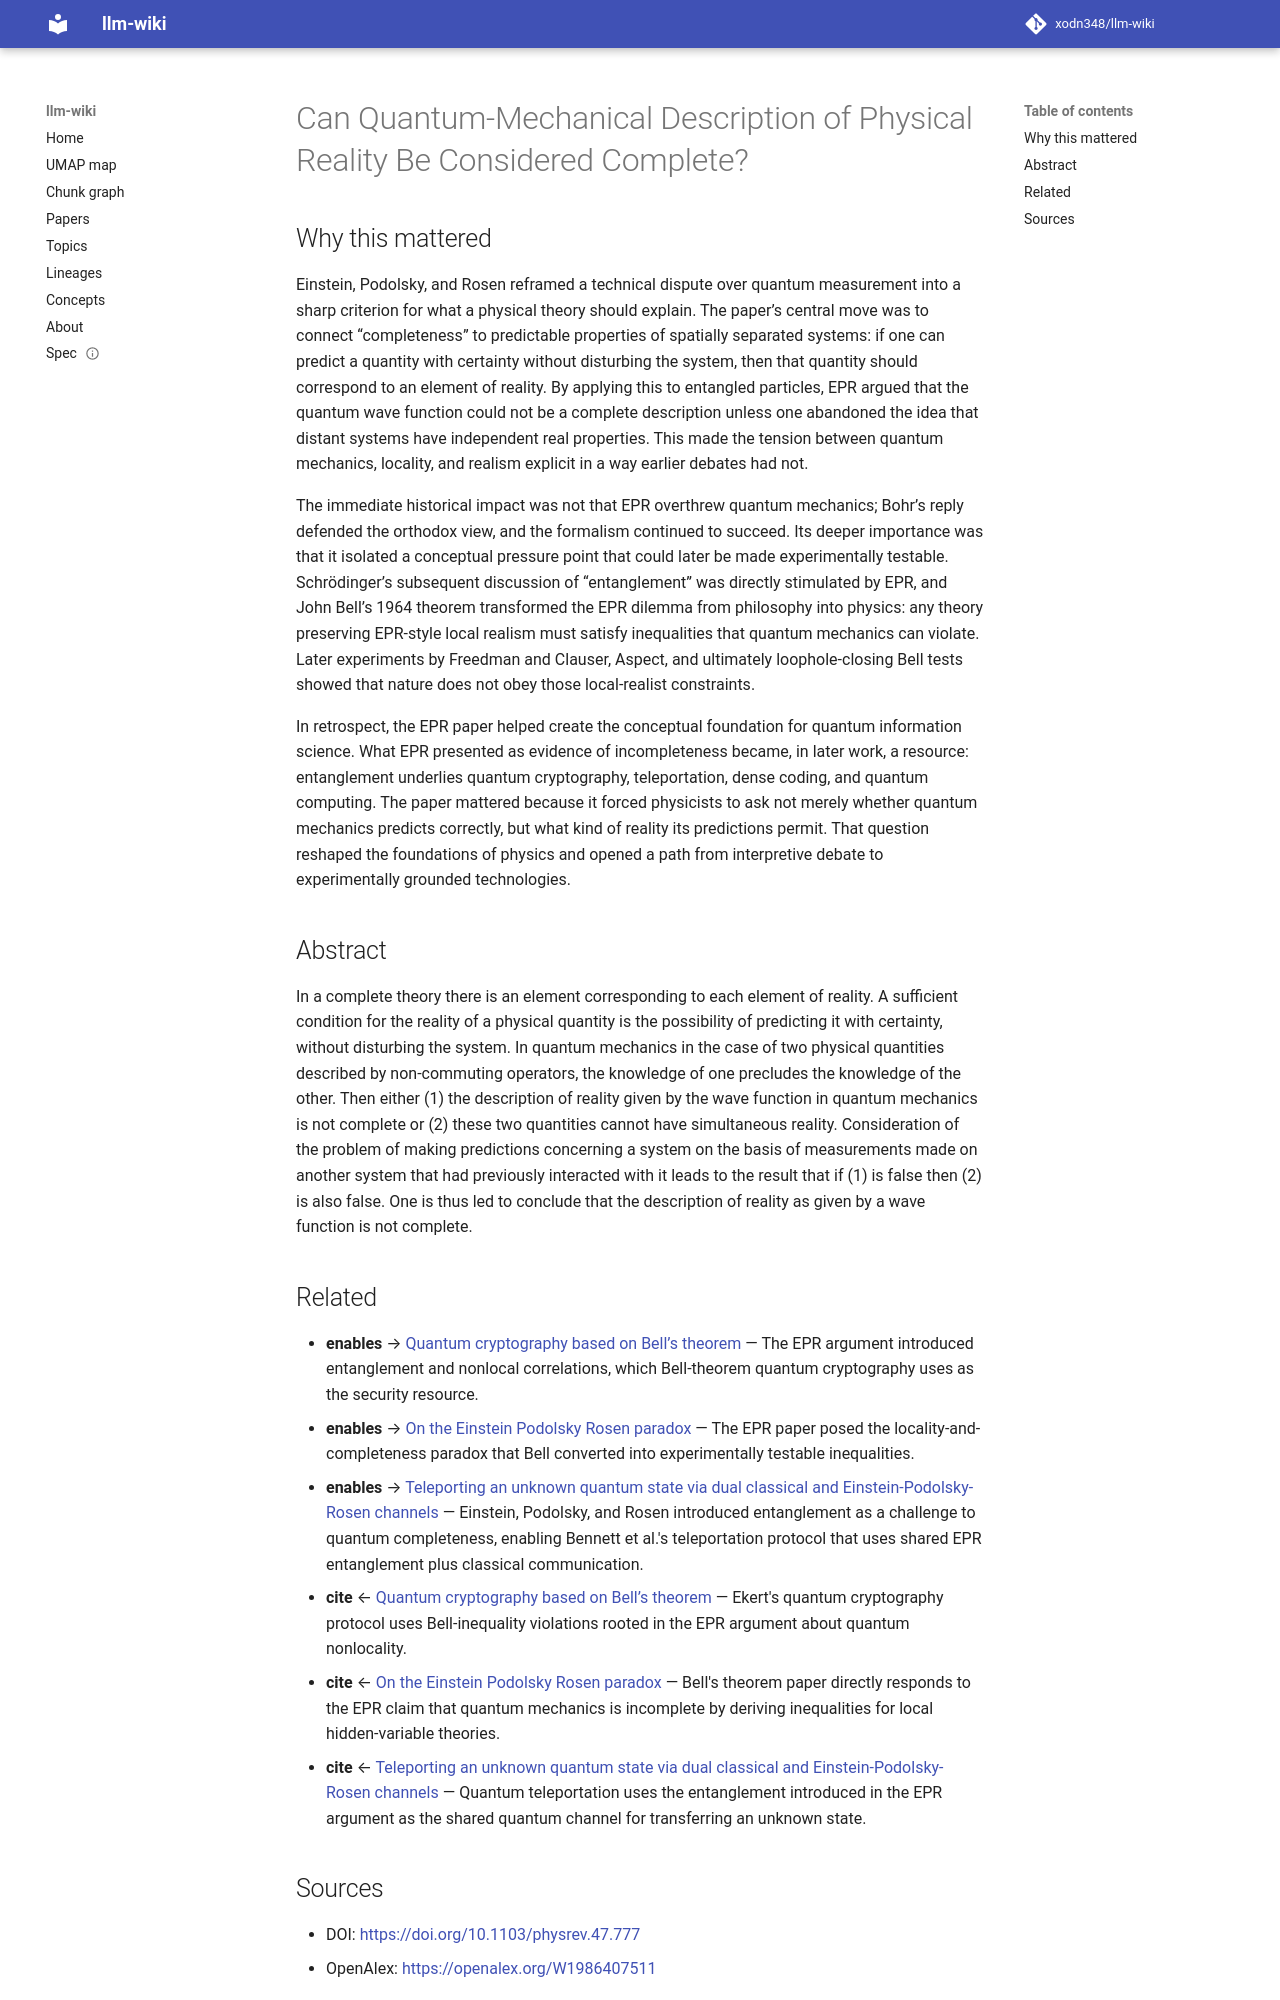

repository: xodn348/llm-wiki · page: paper/10_1103_physrev_47_777/index.html · generator: mkdocs

---
title: Can Quantum-Mechanical Description of Physical Reality Be Considered Complete?
doi: 10.1103/physrev.47.777
openalex_id: https://openalex.org/W1986407511
year: 1935
venue: Physical Review
authors: Albert Einstein, Boris Podolsky, N. Rosen
citations: 16633
fleming_tier: true
concepts:
- Certainty
- Element (criminal law)
- Function (biology)
- Basis (linear algebra)
- Physical system
- Wave function
- Quantum
- Computer science
- Physics
- Theoretical physics
---

# Can Quantum-Mechanical Description of Physical Reality Be Considered Complete?

## Why this mattered

Einstein, Podolsky, and Rosen reframed a technical dispute over quantum measurement into a sharp criterion for what a physical theory should explain. The paper’s central move was to connect “completeness” to predictable properties of spatially separated systems: if one can predict a quantity with certainty without disturbing the system, then that quantity should correspond to an element of reality. By applying this to entangled particles, EPR argued that the quantum wave function could not be a complete description unless one abandoned the idea that distant systems have independent real properties. This made the tension between quantum mechanics, locality, and realism explicit in a way earlier debates had not.

The immediate historical impact was not that EPR overthrew quantum mechanics; Bohr’s reply defended the orthodox view, and the formalism continued to succeed. Its deeper importance was that it isolated a conceptual pressure point that could later be made experimentally testable. Schrödinger’s subsequent discussion of “entanglement” was directly stimulated by EPR, and John Bell’s 1964 theorem transformed the EPR dilemma from philosophy into physics: any theory preserving EPR-style local realism must satisfy inequalities that quantum mechanics can violate. Later experiments by Freedman and Clauser, Aspect, and ultimately loophole-closing Bell tests showed that nature does not obey those local-realist constraints.

In retrospect, the EPR paper helped create the conceptual foundation for quantum information science. What EPR presented as evidence of incompleteness became, in later work, a resource: entanglement underlies quantum cryptography, teleportation, dense coding, and quantum computing. The paper mattered because it forced physicists to ask not merely whether quantum mechanics predicts correctly, but what kind of reality its predictions permit. That question reshaped the foundations of physics and opened a path from interpretive debate to experimentally grounded technologies.

## Abstract

In a complete theory there is an element corresponding to each element of reality. A sufficient condition for the reality of a physical quantity is the possibility of predicting it with certainty, without disturbing the system. In quantum mechanics in the case of two physical quantities described by non-commuting operators, the knowledge of one precludes the knowledge of the other. Then either (1) the description of reality given by the wave function in quantum mechanics is not complete or (2) these two quantities cannot have simultaneous reality. Consideration of the problem of making predictions concerning a system on the basis of measurements made on another system that had previously interacted with it leads to the result that if (1) is false then (2) is also false. One is thus led to conclude that the description of reality as given by a wave function is not complete.


## Related

- **enables** → [Quantum cryptography based on Bell’s theorem](10_1103_physrevlett_67_661.md) — The EPR argument introduced entanglement and nonlocal correlations, which Bell-theorem quantum cryptography uses as the security resource.
- **enables** → [On the Einstein Podolsky Rosen paradox](10_1103_physicsphysiquefizika_1_195.md) — The EPR paper posed the locality-and-completeness paradox that Bell converted into experimentally testable inequalities.
- **enables** → [Teleporting an unknown quantum state via dual classical and Einstein-Podolsky-Rosen channels](10_1103_physrevlett_70_1895.md) — Einstein, Podolsky, and Rosen introduced entanglement as a challenge to quantum completeness, enabling Bennett et al.'s teleportation protocol that uses shared EPR entanglement plus classical communication.
- **cite** ← [Quantum cryptography based on Bell’s theorem](10_1103_physrevlett_67_661.md) — Ekert's quantum cryptography protocol uses Bell-inequality violations rooted in the EPR argument about quantum nonlocality.
- **cite** ← [On the Einstein Podolsky Rosen paradox](10_1103_physicsphysiquefizika_1_195.md) — Bell's theorem paper directly responds to the EPR claim that quantum mechanics is incomplete by deriving inequalities for local hidden-variable theories.
- **cite** ← [Teleporting an unknown quantum state via dual classical and Einstein-Podolsky-Rosen channels](10_1103_physrevlett_70_1895.md) — Quantum teleportation uses the entanglement introduced in the EPR argument as the shared quantum channel for transferring an unknown state.
